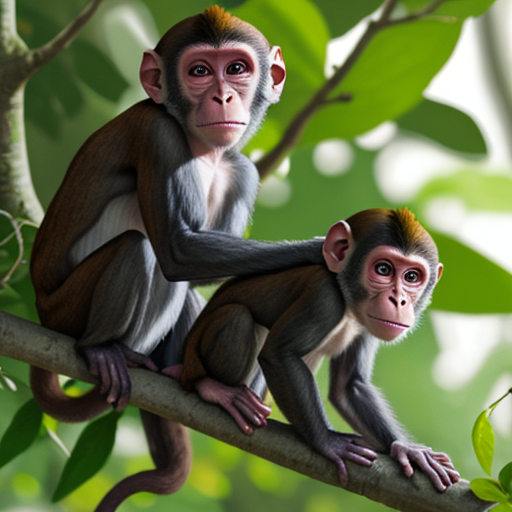
Generation parameters embedded in this image by AUTOMATIC1111 Stable Diffusion web UI or a fork of it (Forge, ...) (PNG 'parameters' text chunk):
monkey
Negative prompt: people, person, men, women
Steps: 20, Sampler: DPM++ 2M, Schedule type: Karras, CFG scale: 7, Seed: 3009403965, Size: 512x512, Model hash: 879db523c3, Model: dreamshaper_8, VAE hash: 235745af8d, VAE: vae-ft-mse-840000-ema-pruned.ckpt, Version: v1.10.1